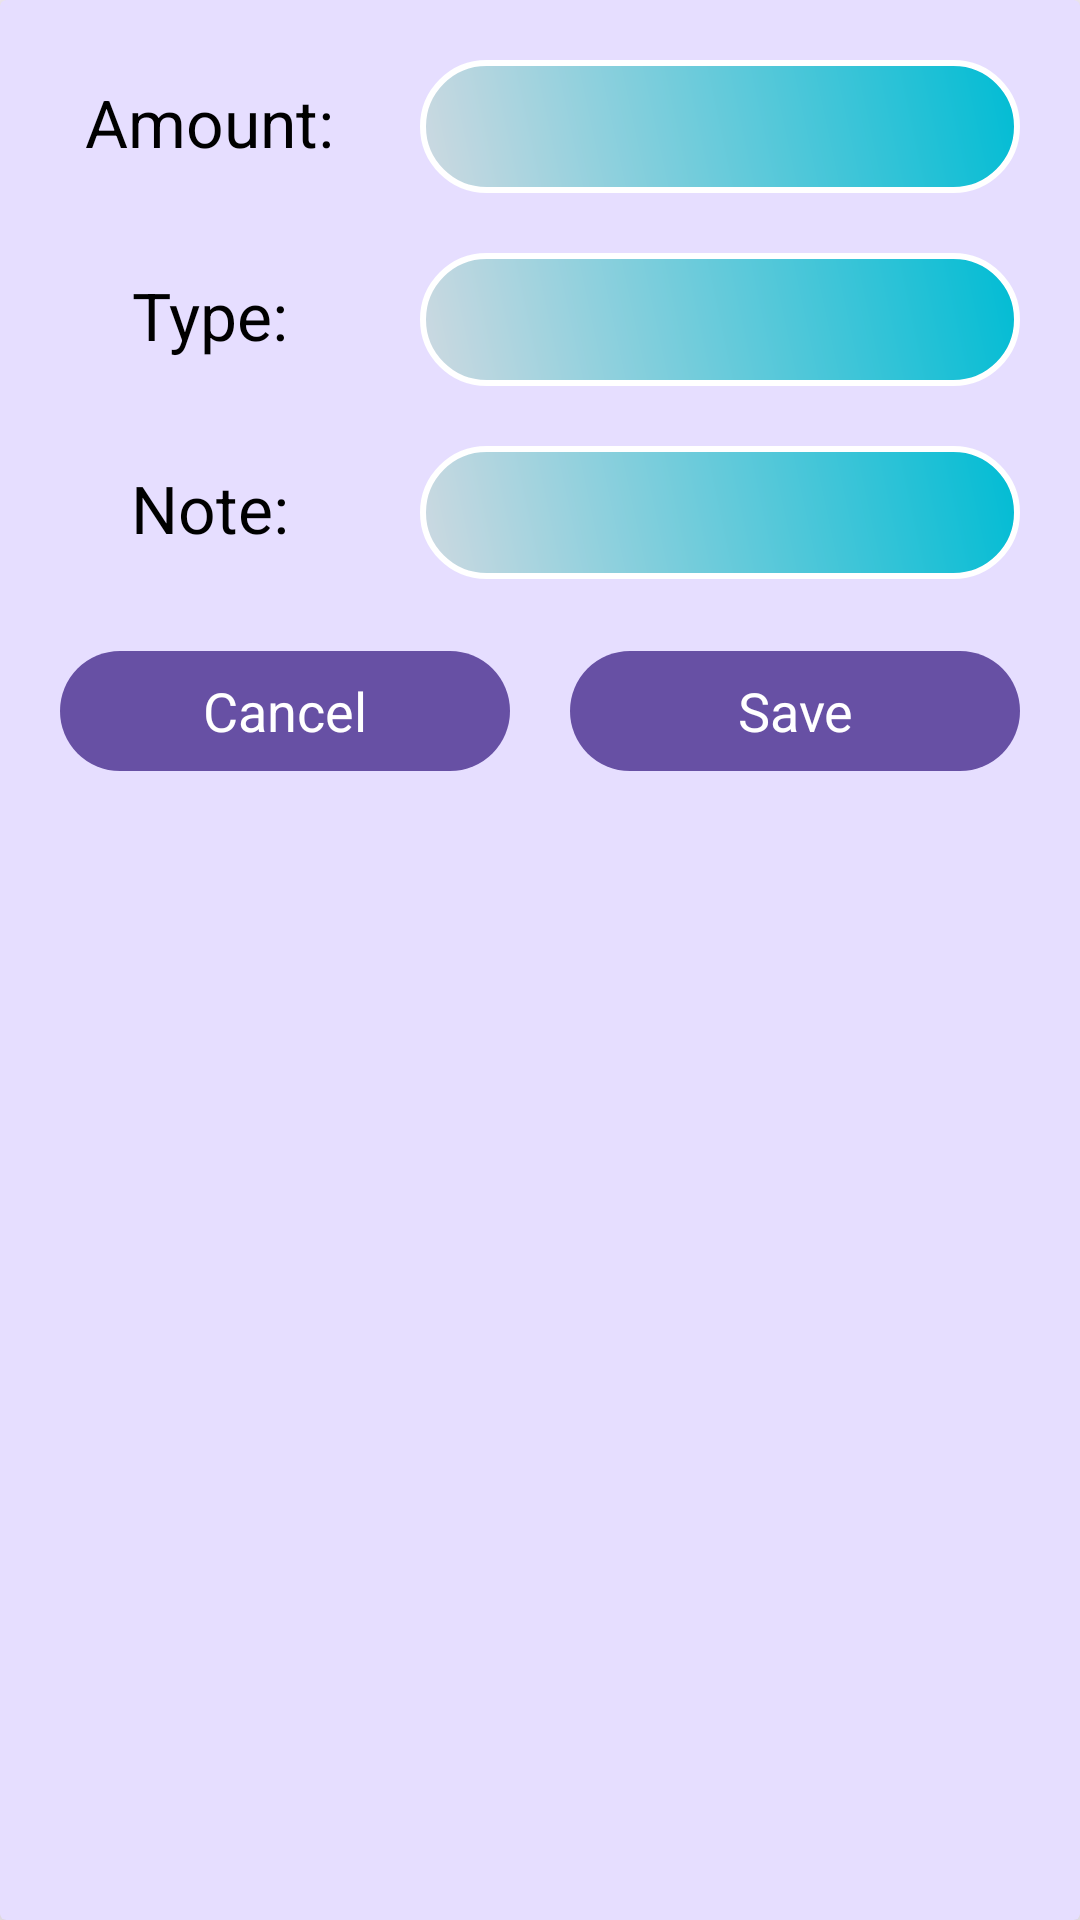

Write the Android layout XML for this screen, with the resource values it uses.
<!-- AndroidManifest.xml: application theme Theme.TheExpenseBook -->
<!-- res/layout/content_layout_for_data_insertion.xml -->
<?xml version="1.0" encoding="utf-8"?>
<androidx.cardview.widget.CardView
    xmlns:android="http://schemas.android.com/apk/res/android"
    xmlns:app="http://schemas.android.com/apk/res-auto"
    android:layout_width="match_parent"
    android:layout_height="wrap_content"
    android:elevation="20dp"
    app:cardElevation="15dp"
    android:padding="10dp"
    app:cardBackgroundColor="@color/dashboard_color"
    >

    <ScrollView
        android:layout_width="match_parent"
        android:layout_margin="10dp"
        android:layout_height="wrap_content">

        <LinearLayout
            android:layout_width="match_parent"
            android:layout_height="match_parent"
            android:orientation="vertical">

            <LinearLayout
                android:layout_width="match_parent"
                android:layout_height="wrap_content"
                android:orientation="horizontal">

                <RelativeLayout
                    android:layout_width="0dp"
                    android:layout_height="wrap_content"
                    android:layout_margin="10dp"
                    android:layout_weight="1"
                    android:gravity="center">

                    <TextView
                        android:layout_width="wrap_content"
                        android:layout_height="wrap_content"
                        android:textAppearance="?android:textAppearanceLarge"
                        android:textColor="@color/black"
                        android:text="Amount:" />

                </RelativeLayout>

                <RelativeLayout
                    android:layout_width="0dp"
                    android:layout_height="wrap_content"
                    android:layout_margin="10dp"
                    android:layout_weight="2"
                    android:gravity="center">

                    <EditText
                        android:id="@+id/amount"
                        android:padding="10dp"
                        android:maxLength="9"
                        android:textColor="@color/black"
                        android:background="@drawable/login_credentials"
                        android:layout_width="match_parent"
                        android:layout_height="match_parent"
                        android:inputType="number" />

                </RelativeLayout>


            </LinearLayout>

            <LinearLayout
                android:layout_width="match_parent"
                android:layout_height="wrap_content"
                android:orientation="horizontal">

                <RelativeLayout
                    android:layout_width="0dp"
                    android:layout_height="wrap_content"
                    android:layout_margin="10dp"
                    android:layout_weight="1"
                    android:gravity="center">

                    <TextView
                        android:layout_width="wrap_content"
                        android:layout_height="wrap_content"
                        android:textColor="@color/black"
                        android:textAppearance="?android:textAppearanceLarge"
                        android:text="Type:" />

                </RelativeLayout>

                <RelativeLayout
                    android:layout_width="0dp"
                    android:layout_height="wrap_content"
                    android:layout_margin="10dp"
                    android:layout_weight="2"
                    android:gravity="center">

                    <EditText
                        android:id="@+id/type"
                        android:padding="10dp"
                        android:textColor="@color/black"
                        android:background="@drawable/login_credentials"
                        android:layout_width="match_parent"
                        android:layout_height="match_parent" />

                </RelativeLayout>


            </LinearLayout>

            <LinearLayout
                android:layout_width="match_parent"
                android:layout_height="wrap_content"
                android:orientation="horizontal">

                <RelativeLayout
                    android:layout_width="0dp"
                    android:layout_height="wrap_content"
                    android:layout_margin="10dp"
                    android:layout_weight="1"
                    android:gravity="center">

                    <TextView
                        android:layout_width="wrap_content"
                        android:layout_height="wrap_content"
                        android:textColor="@color/black"
                        android:textAppearance="?android:textAppearanceLarge"
                        android:text="Note:" />

                </RelativeLayout>

                <RelativeLayout
                    android:layout_width="0dp"
                    android:layout_height="wrap_content"
                    android:layout_margin="10dp"
                    android:layout_weight="2"
                    android:gravity="center">

                    <EditText
                        android:id="@+id/note"
                        android:textColor="@color/black"
                        android:padding="10dp"
                        android:background="@drawable/login_credentials"
                        android:layout_width="match_parent"
                        android:layout_height="match_parent" />

                </RelativeLayout>


            </LinearLayout>

            <LinearLayout
                android:layout_width="match_parent"
                android:layout_height="wrap_content"
                android:orientation="horizontal">

                <RelativeLayout
                    android:layout_width="0dp"
                    android:layout_height="wrap_content"
                    android:layout_margin="10dp"
                    android:layout_weight="2"
                    android:gravity="center">

                    <Button
                        android:id="@+id/cancel_btn"
                        android:layout_width="match_parent"
                        android:layout_height="wrap_content"
                        android:text="Cancel"
                        android:textAppearance="?android:textAppearanceMedium"
                        android:textColor="@color/white"

                        />
                </RelativeLayout>

                <RelativeLayout
                    android:layout_width="0dp"
                    android:layout_height="wrap_content"
                    android:layout_margin="10dp"
                    android:layout_weight="2"
                    android:gravity="center">

                    <Button
                        android:id="@+id/save_btn"
                        android:layout_width="match_parent"
                        android:layout_height="wrap_content"
                        android:text="Save"
                        android:textAppearance="?android:textAppearanceMedium"
                        android:textColor="@color/white" />

                </RelativeLayout>


            </LinearLayout>

        </LinearLayout>
    </ScrollView>

</androidx.cardview.widget.CardView>
<!-- resources referenced by this layout -->
<resources>
  <color name="black">#FF000000</color>
  <color name="dashboard_color">@color/material_dynamic_tertiary90</color>
  <color name="white">#FFFFFFFF</color>
  <!-- drawable login_credentials (drawable) -->
  <?xml version="1.0" encoding="utf-8"?>
  <shape xmlns:android="http://schemas.android.com/apk/res/android"
      >
      <gradient
          android:angle="45"
          android:startColor="#CED9E1"
          android:endColor="#00BCD4"/>
      <corners
          android:radius="35dp"/>
  
      <stroke android:color="@color/white"
          android:width="2dp"/>
  
  </shape>
  <style name="Theme.TheExpenseBook" parent="Base.Theme.TheExpenseBook" />
  <style name="Base.Theme.TheExpenseBook" parent="Theme.Material3.DayNight.NoActionBar">
          
          
          1<item name="android:windowDisablePreview">false</item>
      </style>
</resources>
